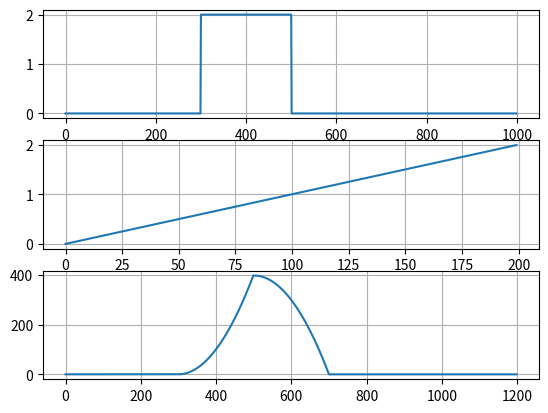

Reproduce this figure in Python.
#https://scicoding.com/convolution-in-python-3-essential-packages/

import matplotlib.pyplot as plt
import numpy as np

def sig_square(x):
    if x < 3 or x > 5:
        return 0
    else:
        return 2
    
def sig_triangle(x):
    if x < 0 or x > 2:
        return 0   
    else:
        return x

sig1 = [sig_square(x/100) for x in range(1000)]
sig2 = [sig_triangle(x/100) for x in range(200)]
conv=np.convolve(sig1,sig2)

plt.figure("Convolution Example")
plt.subplot(3,1,1)
plt.plot(sig1)
plt.grid()

plt.subplot(3,1,2)
plt.plot(sig2)
plt.grid()

plt.subplot(3,1,3)
plt.plot(conv)
plt.grid()

plt.show()
